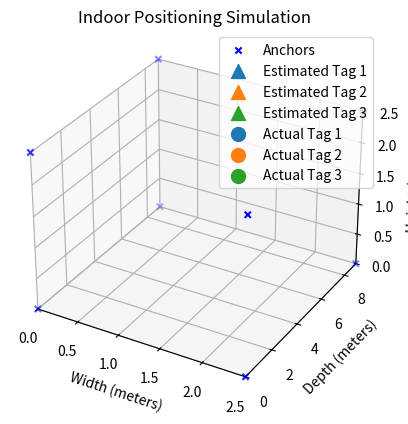

Write Python code to recreate this figure.
import numpy as np
import matplotlib.pyplot as plt
from matplotlib.animation import FuncAnimation
from scipy.optimize import minimize
from mpl_toolkits.mplot3d import Axes3D

# Constants
ROOM_DIMENSION = [2.5, 9, 2.5]  # 3D space dimensions (width, depth, height) in meters
NUM_PARTICLES = 1000
SIMULATION_DURATION = 300  # seconds
UPDATE_INTERVAL = 0.01  # seconds for particle updates
TAG_STEP_TIME = 0.01  # seconds for tag movements
EXPECTED_RSSI = -50
RSSI_STDDEV = 5
MIN_ACCELERATION = -3  # m/s^2
MAX_ACCELERATION = 3  # m/s^2
DISTANCE_NOISE = 0.2  # meters, +/- 20 cm of noise

# Derived constants
UPDATES_PER_SECOND = int(1 / UPDATE_INTERVAL)
TAG_STEP_UPDATES = int(TAG_STEP_TIME / UPDATE_INTERVAL)
TOTAL_UPDATES = SIMULATION_DURATION * UPDATES_PER_SECOND

class Anchor:
    def __init__(self, x, y, z, name):
        self.position = np.array([x, y, z])
        self.name = name

class Tag:
    def __init__(self, num_particles, room_dimension, name):
        self.num_particles = num_particles
        self.room_dimension = room_dimension
        self.name = name
        self.actual_position = np.random.rand(3) * self.room_dimension
        self.direction = self._random_unit_vector()
        self.velocity = self._initial_random_velocity()
        self.acceleration = self._random_acceleration()

    def _random_unit_vector(self):
        vector = np.random.randn(3)
        return vector / np.linalg.norm(vector)

    def _random_acceleration(self):
        return np.random.uniform(MIN_ACCELERATION, MAX_ACCELERATION, size=3)

    def _initial_random_velocity(self):
        speed = np.random.uniform(0.1, 0.5)
        return self.direction * speed

    def update_acceleration(self):
        if np.random.random() < 0.1:  # 10% chance to change acceleration each update
            self.acceleration = self._random_acceleration()

    def move(self):
        self.update_acceleration()

        # Update the velocity based on acceleration
        self.velocity += self.acceleration * TAG_STEP_TIME

        # Update the position based on velocity
        new_position = self.actual_position + self.velocity * TAG_STEP_TIME

        # Check if the new position is within the room boundaries
        for i in range(3):
            if new_position[i] < 0 or new_position[i] > self.room_dimension[i]:
                # If we hit a wall, reverse the direction only in the affected dimension
                self.direction[i] *= -1
                self.velocity[i] *= -1
                new_position[i] = np.clip(new_position[i], 0, self.room_dimension[i])

        # Update the position
        self.actual_position = new_position

        return True

class Simulation:
    def __init__(self, room_dimension, num_particles, anchors, tag_names, expected_rssi, rssi_stddev):
        self.room_dimension = room_dimension
        self.num_particles = num_particles
        self.anchors = anchors  # List of Anchor objects
        self.tags = [Tag(num_particles, room_dimension, name) for name in tag_names]
        self.distances_rssi_dict = {anchor.name: {tag.name: (0, 0) for tag in self.tags} for anchor in self.anchors}

       # Define consistent colors for each tag
        self.colors = ['tab:blue', 'tab:orange', 'tab:green']

        # Initialize the plot
        self.fig = plt.figure()
        self.ax = self.fig.add_subplot(111, projection='3d')
        self.ax.set_xlim(0, self.room_dimension[0])
        self.ax.set_ylim(0, self.room_dimension[1])
        self.ax.set_zlim(0, self.room_dimension[2])
        self.ax.set_xlabel('Width (meters)')
        self.ax.set_ylabel('Depth (meters)')
        self.ax.set_zlabel('Height (meters)')
        self.ax.set_title('Indoor Positioning Simulation')
        self.anchors_scatter = self.ax.scatter([anchor.position[0] for anchor in anchors], [anchor.position[1] for anchor in anchors], [anchor.position[2] for anchor in anchors], marker='x', color='blue', label='Anchors')
        self.estimated_position_scatters = [self.ax.scatter([], [], [], s=100, marker='^', color=self.colors[i], label=f'Estimated {tag.name}') for i, tag in enumerate(self.tags)]
        self.actual_position_scatters = [self.ax.scatter([], [], [], s=100, marker='o', color=self.colors[i], label=f'Actual {tag.name}') for i, tag in enumerate(self.tags)]
        self.ax.legend()
        self.ax.grid(True)
        self.first_run = True
        self.distance_accumulations = {tag.name: [] for tag in self.tags}
        self.rssi_accumulations = {tag.name: [] for tag in self.tags}

    def update_distances_rssi(self):
        for anchor in self.anchors:
            for tag in self.tags:
                distance = np.linalg.norm(anchor.position - tag.actual_position)
                distance += np.random.uniform(-DISTANCE_NOISE, DISTANCE_NOISE)  # Adding random noise
                rssi = np.random.normal(-50, 5)  # Example RSSI value with some noise
                self.distances_rssi_dict[anchor.name][tag.name] = (distance, rssi)

    def multilateration(self, tag_name):
        tag_distances = np.array([self.distances_rssi_dict[anchor.name][tag_name][0] for anchor in self.anchors])

        def objective(x):
            return np.sum((np.linalg.norm(np.array([anchor.position for anchor in self.anchors]) - x, axis=1) - tag_distances)**2)

        result = minimize(objective, np.mean([anchor.position for anchor in self.anchors], axis=0), method='Nelder-Mead')
        return result.x

    def update(self, frame):
        updated_artists = []

        self.update_distances_rssi()

        for tag in self.tags:
            tag_name = tag.name
            self.distance_accumulations[tag_name].append([self.distances_rssi_dict[anchor.name][tag_name][0] for anchor in self.anchors])
            self.rssi_accumulations[tag_name].append([self.distances_rssi_dict[anchor.name][tag_name][1] for anchor in self.anchors])

        if (frame + 1) % TAG_STEP_UPDATES == 0:
            for tag in self.tags:
                tag_name = tag.name
                estimated_position = self.multilateration(tag_name)

                scatter_idx = self.tags.index(tag)
                est_scatter, act_scatter = self.estimated_position_scatters[scatter_idx], self.actual_position_scatters[scatter_idx]
                est_scatter._offsets3d = ([estimated_position[0]], [estimated_position[1]], [estimated_position[2]])
                act_scatter._offsets3d = ([tag.actual_position[0]], [tag.actual_position[1]], [tag.actual_position[2]])

                # Move the actual tag
                tag.move()
                
                updated_artists.extend([est_scatter, act_scatter])

                # Clear accumulations for the next TAG_STEP_TIME interval
                self.distance_accumulations[tag_name] = []
                self.rssi_accumulations[tag_name] = []

        return updated_artists

    def run(self):
        ani = FuncAnimation(self.fig, self.update, frames=TOTAL_UPDATES, interval=UPDATE_INTERVAL * 1000, blit=False)
        plt.show()

# Anchors in 3D positions (in meters)
anchors = [
    Anchor(0, 0, 0, 'Anchor 1'), Anchor(ROOM_DIMENSION[0], 0, 0, 'Anchor 2'),
    Anchor(0, ROOM_DIMENSION[1], 0, 'Anchor 3'), Anchor(ROOM_DIMENSION[0], ROOM_DIMENSION[1], 0, 'Anchor 4'),
    Anchor(0, 0, ROOM_DIMENSION[2], 'Anchor 5'), Anchor(ROOM_DIMENSION[0], 0, ROOM_DIMENSION[2], 'Anchor 6'),
    Anchor(0, ROOM_DIMENSION[1], ROOM_DIMENSION[2], 'Anchor 7'), Anchor(ROOM_DIMENSION[0], ROOM_DIMENSION[1], ROOM_DIMENSION[2], 'Anchor 8')
]

# Tags
tag_names = ['Tag 1', 'Tag 2', 'Tag 3']

# Initial simulated distances and RSSI values from anchors to tags
distances_rssi_dict = {}

# Run the simulation
simulation = Simulation(ROOM_DIMENSION, NUM_PARTICLES, anchors, tag_names, EXPECTED_RSSI, RSSI_STDDEV)
simulation.run()